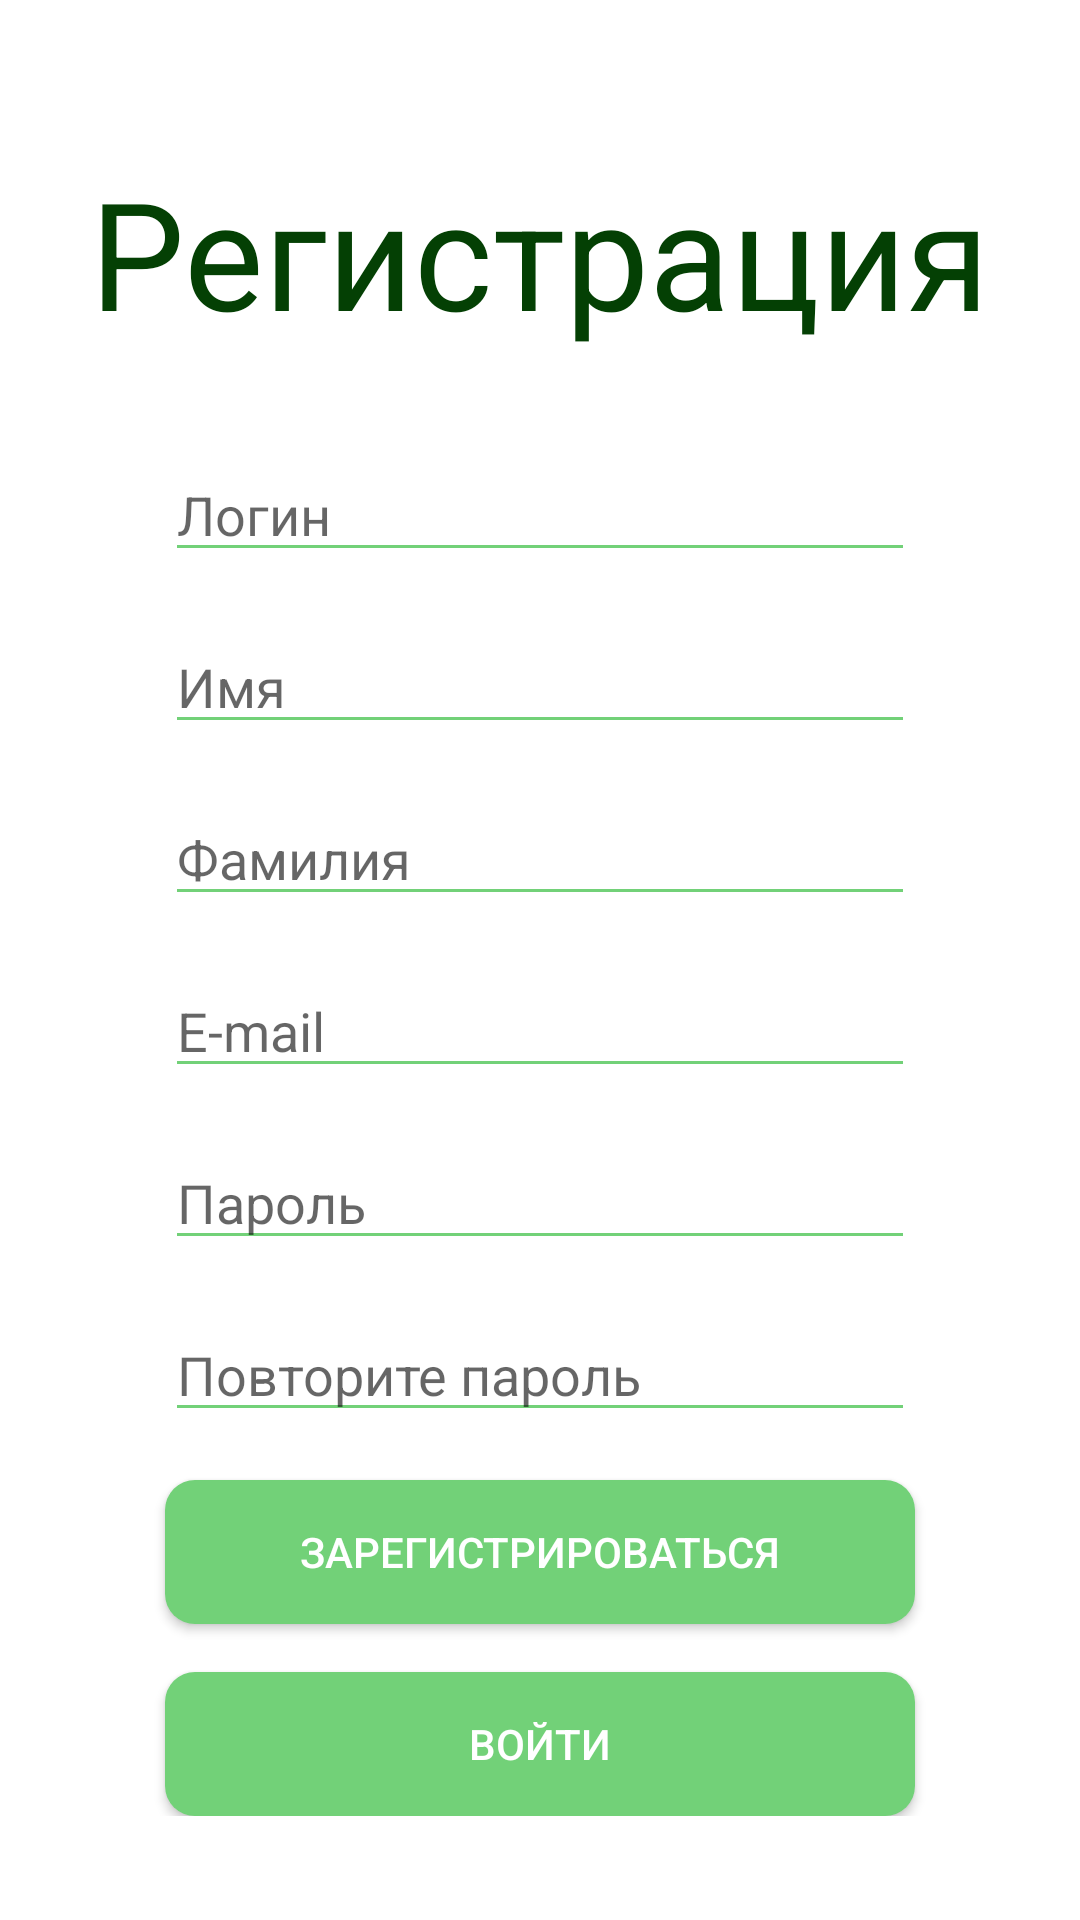

This screen was rendered from an Android layout file. Write that file and the resources it references.
<!-- AndroidManifest.xml: application theme Theme.FinanceApplication -->
<!-- res/layout/fragment_registration.xml -->
<?xml version="1.0" encoding="utf-8"?>
<FrameLayout xmlns:android="http://schemas.android.com/apk/res/android"
    android:layout_width="match_parent"
    android:layout_height="match_parent">

    <LinearLayout
        android:layout_width="match_parent"
        android:layout_height="wrap_content"
        android:layout_gravity="center"
        android:orientation="vertical">

        <androidx.appcompat.widget.AppCompatTextView
            style="@style/TextViewHeader"
            android:text="@string/registration" />

        <EditText
            android:id="@+id/registration_et_login"
            style="@style/EditTextPrimary"
            android:hint="@string/username"
            android:inputType="textEmailAddress" />

        <EditText
            android:id="@+id/registration_et_first_name"
            style="@style/EditTextPrimary"
            android:hint="@string/name"
            android:inputType="textCapWords" />

        <EditText
            android:id="@+id/registration_et_last_name"
            style="@style/EditTextPrimary"
            android:hint="@string/last_name"
            android:inputType="textCapWords" />

        <EditText
            android:id="@+id/registration_et_email"
            style="@style/EditTextPrimary"
            android:hint="@string/e_mail"
            android:inputType="textEmailAddress" />

        <EditText
            android:id="@+id/registration_et_password"
            style="@style/EditTextPrimary"
            android:hint="@string/password"
            android:inputType="textPassword" />

        <EditText
            android:id="@+id/registration_et_repeat_password"
            style="@style/EditTextPrimary"
            android:hint="@string/repeat_password"
            android:inputType="textPassword" />

        <Button
            android:id="@+id/registration_btn_sing_up"
            style="@style/ButtonPrimary"
            android:text="@string/register" />

        <Button
            android:id="@+id/registration_btn_sing_in"
            style="@style/ButtonPrimary"
            android:text="@string/to_come_in" />
    </LinearLayout>

</FrameLayout>
<!-- resources referenced by this layout -->
<resources>
  <string name="e_mail">E-mail</string>
  <string name="last_name">Фамилия</string>
  <string name="name">Имя</string>
  <string name="password">Пароль</string>
  <string name="register">Зарегистрироваться</string>
  <string name="registration">Регистрация</string>
  <string name="repeat_password">Повторите пароль</string>
  <string name="to_come_in">Войти</string>
  <string name="username">Логин</string>
  <style name="ButtonPrimary">
          <item name="android:textColor">@color/white</item>
          <item name="backgroundTint">@color/green_primary</item>
          <item name="android:background">@drawable/custom_button</item>
          <item name="android:layout_width">@dimen/btn_weight</item>
          <item name="android:layout_height">wrap_content</item>
          <item name="android:layout_gravity">center</item>
          <item name="android:layout_marginTop">@dimen/standard_dimen</item>
          <item name="android:layout_marginRight">@dimen/standard_dimen</item>
          <item name="android:layout_marginLeft">@dimen/standard_dimen</item>
      </style>
  <style name="EditTextPrimary">
          <item name="android:layout_width">@dimen/btn_weight</item>
          <item name="android:layout_height">wrap_content</item>
          <item name="android:layout_gravity">center</item>
          <item name="android:layout_marginTop">@dimen/standard_dimen</item>
          <item name="android:layout_marginRight">@dimen/standard_dimen</item>
          <item name="android:layout_marginLeft">@dimen/standard_dimen</item>
          <item name="backgroundTint">@color/green_primary</item>
      </style>
  <style name="TextViewHeader">
          <item name="android:layout_width">wrap_content</item>
          <item name="android:layout_height">wrap_content</item>
          <item name="android:layout_gravity">center</item>
          <item name="android:textSize">@dimen/standard_header_tv</item>
          <item name="android:layout_margin">@dimen/standard_dimen</item>
          <item name="android:textColor">@color/swampy</item>
      </style>
  <style name="Theme.FinanceApplication" parent="Theme.MaterialComponents.DayNight.NoActionBar">
          
          <item name="colorPrimary">@color/purple_500</item>
          <item name="colorPrimaryVariant">@color/green_primary</item>
          <item name="colorOnPrimary">@color/white</item>
          
          <item name="colorSecondary">@color/teal_200</item>
          <item name="colorSecondaryVariant">@color/teal_700</item>
          <item name="colorOnSecondary">@color/black</item>
          
          <item name="android:statusBarColor" tools:targetApi="l">?attr/colorPrimaryVariant</item>
          
  
      </style>
  <color name="white">#FFFFFFFF</color>
  <color name="green_primary">#72d178</color>
  <!-- drawable custom_button (drawable) -->
  <?xml version="1.0" encoding="utf-8"?>
  <shape xmlns:android="http://schemas.android.com/apk/res/android"
      android:shape="rectangle">
  
      <solid android:color="@color/green_primary" />
      <corners android:radius="@dimen/radius_button" />
  </shape>
  <dimen name="btn_weight">250dp</dimen>
  <dimen name="standard_dimen">16dp</dimen>
  <dimen name="standard_header_tv">50sp</dimen>
  <color name="swampy">#044004</color>
  <color name="purple_500">#FF6200EE</color>
  <color name="teal_200">#FF03DAC5</color>
  <color name="teal_700">#FF018786</color>
  <color name="black">#FF000000</color>
  <dimen name="radius_button">10dp</dimen>
</resources>
